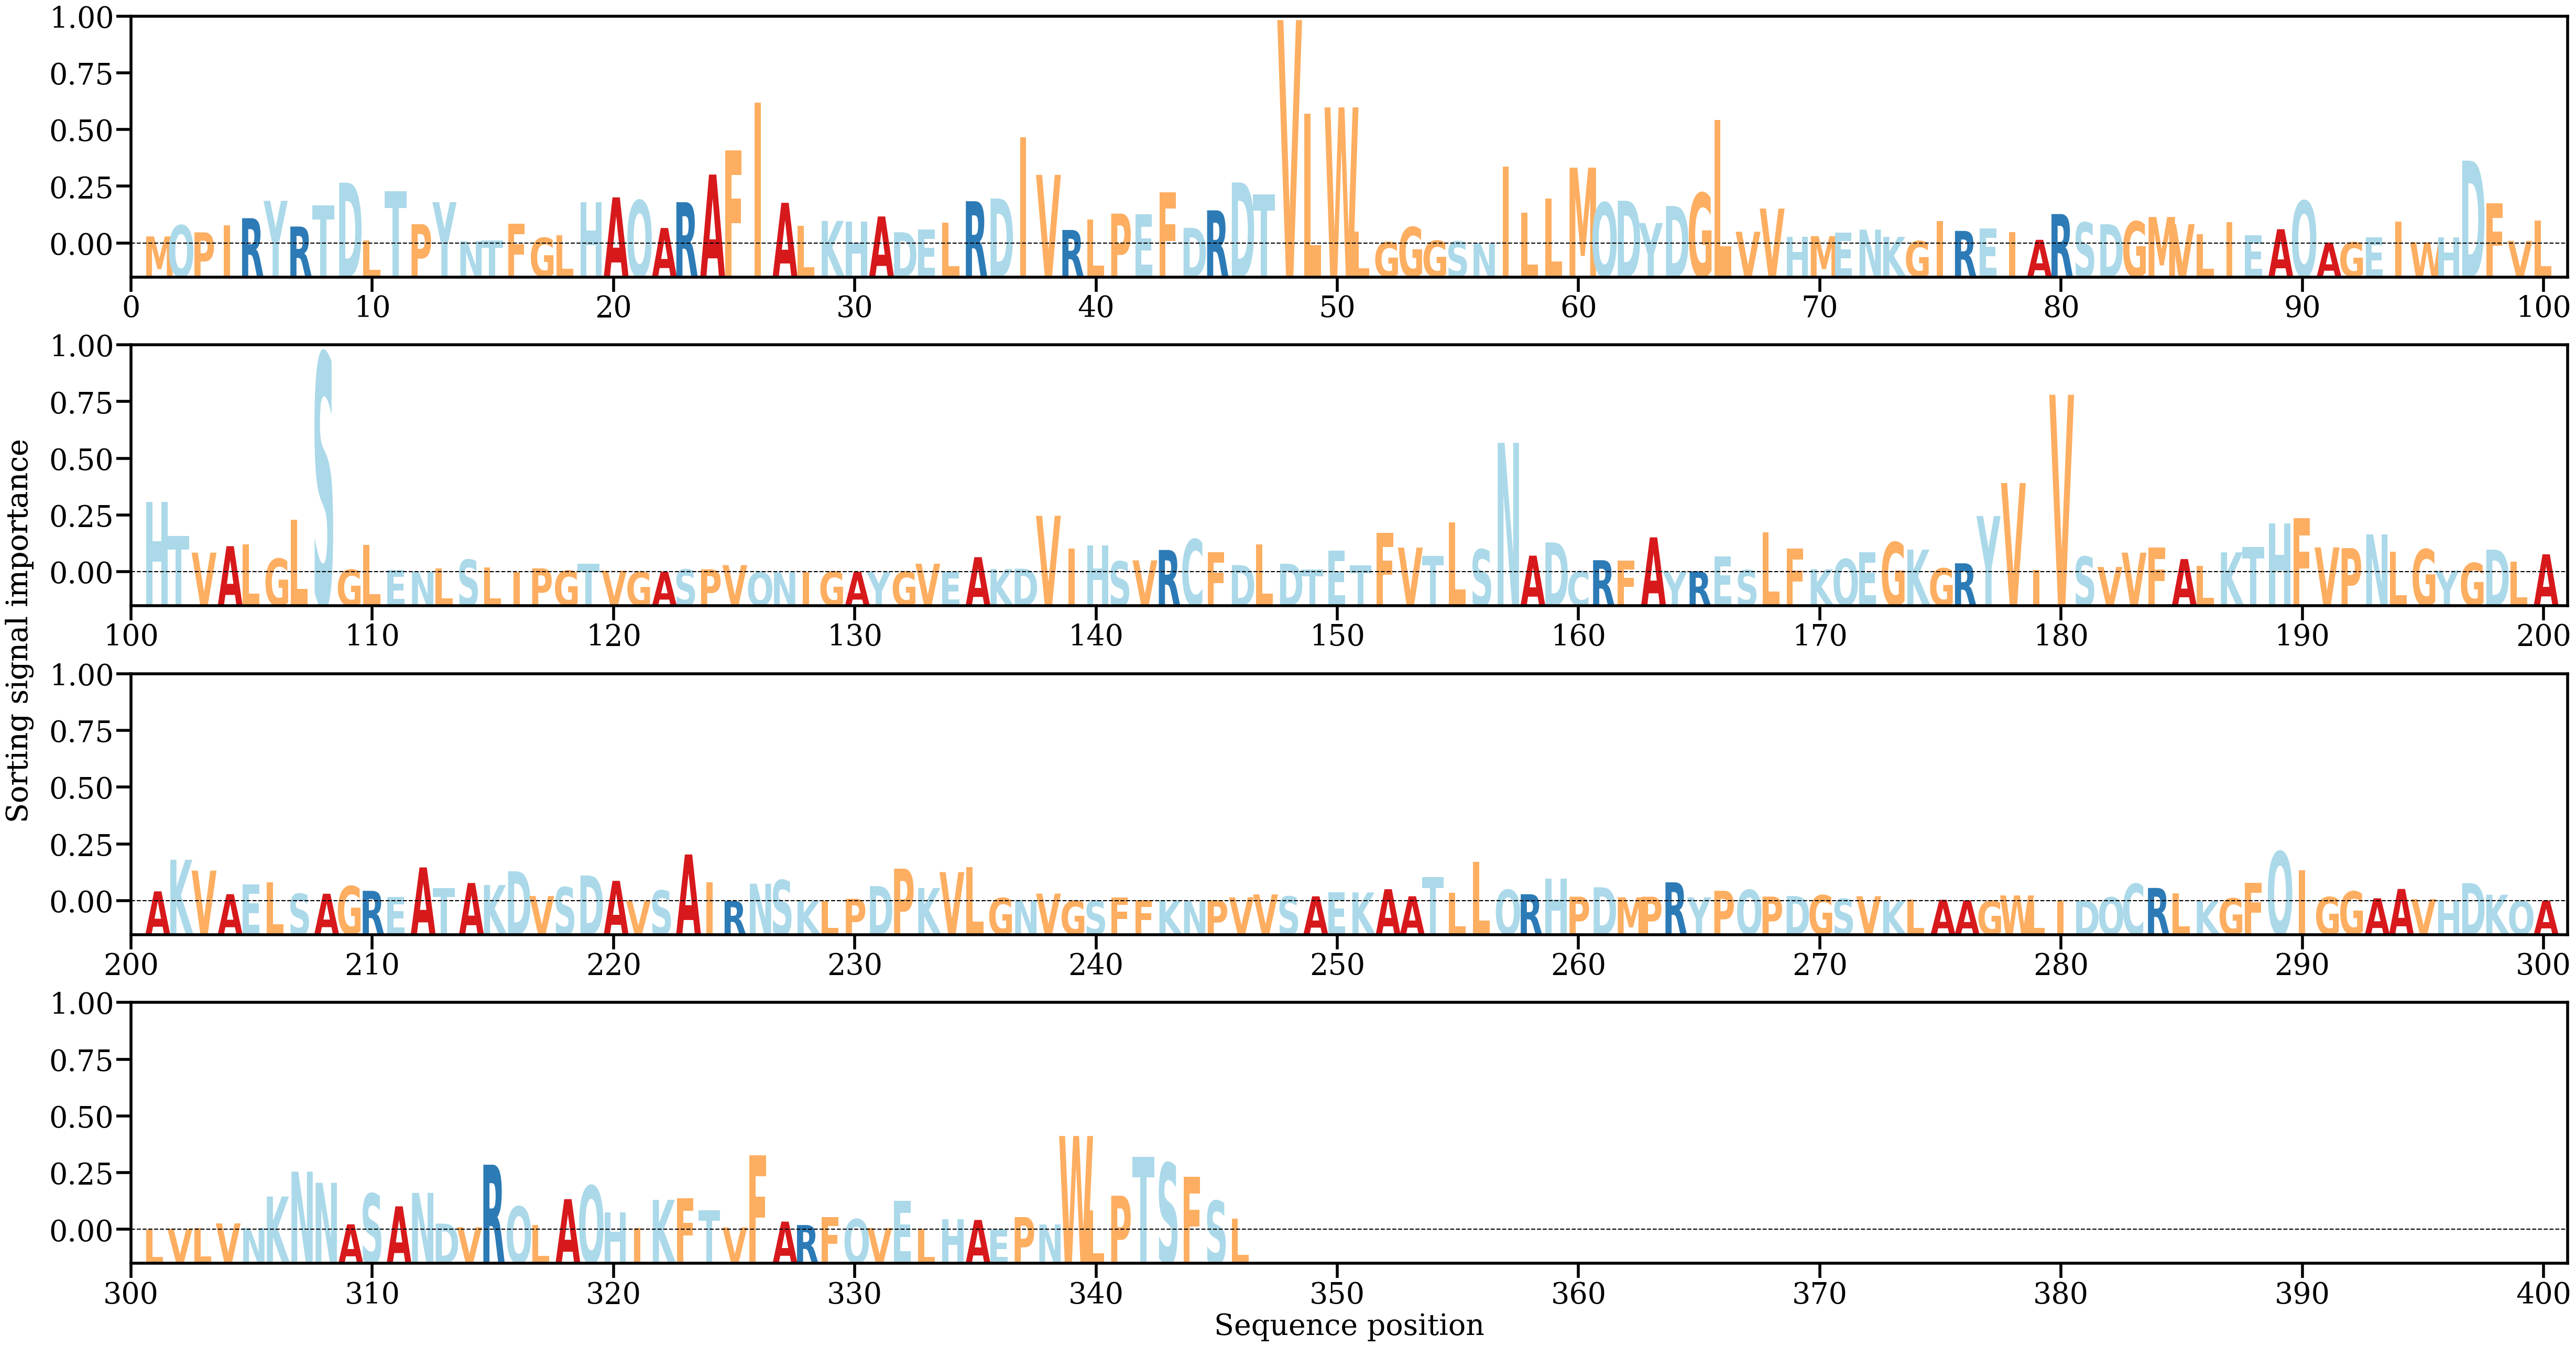

Values plotted in this chart, from the file beside it:
AA, Alpha
M, [0.00092691]
Q, [0.0023884]
P, [0.00145728]
I, [0.00241062]
R, [0.00331214]
Y, [0.00558065]
R, [0.00222024]
T, [0.0049698]
D, [0.00795479]
L, [0.00042593]
T, [0.00681636]
P, [0.00252829]
Y, [0.00540384]
N, [0.00029373]
T, [0.00037667]
F, [0.00257631]
G, [0.00075153]
L, [0.00105574]
H, [0.00538613]
A, [0.00603365]
Q, [0.00562976]
A, [0.00202876]
R, [0.00539907]
A, [0.00901435]
F, [0.01215036]
I, [0.01842413]
A, [0.00532131]
L, [0.00231226]
K, [0.00295442]
H, [0.00287915]
A, [0.00353583]
D, [0.00147747]
E, [0.00181157]
L, [0.00273231]
R, [0.00552842]
D, [0.00588726]
I, [0.01386212]
V, [0.00897361]
R, [0.00177018]
L, [0.00311437]
P, [0.00391121]
E, [0.00379722]
F, [0.00673162]
D, [0.00204667]
R, [0.004339]
D, [0.0079897]
T, [0.00644344]
V, [0.02920325]
L, [0.01698053]
W, [0.01779773]
L, [0.00155961]
G, [0.0001911]
G, [0.00214989]
G, [0.00036612]
S, [0.00028657]
N, [5.1310715e-05]
I, [0.01008759]
L, [0.00403684]
L, [0.00587387]
M, [0.00991596]
... 286 more rows
